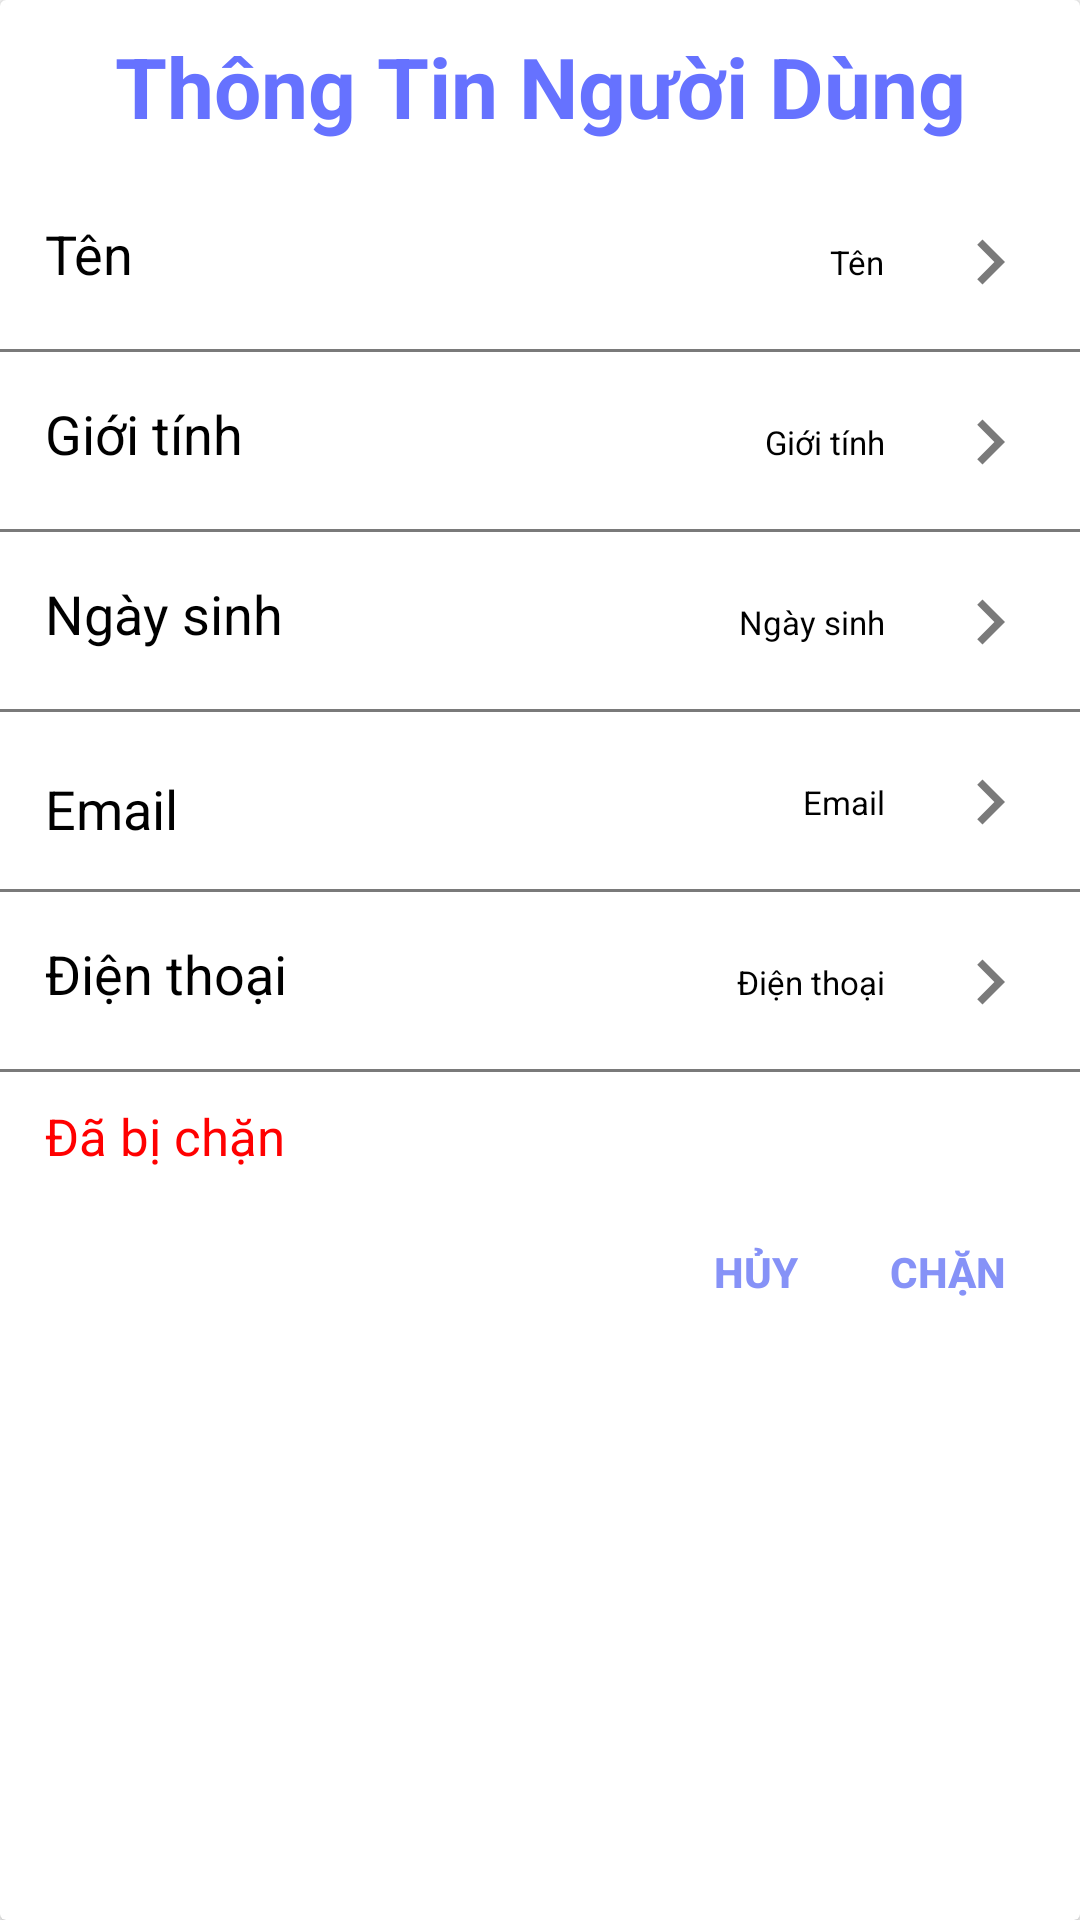

Write the Android layout XML for this screen, with the resource values it uses.
<!-- AndroidManifest.xml: application theme Theme.DuAn1_QuanLyRapPhim -->
<!-- res/layout/dialog_ttkhchitiet.xml -->
<?xml version="1.0" encoding="utf-8"?>

<androidx.cardview.widget.CardView xmlns:android="http://schemas.android.com/apk/res/android"
    xmlns:app="http://schemas.android.com/apk/res-auto"
    android:layout_width="match_parent"
    android:layout_height="wrap_content"
    android:layout_margin="20dp">
    <LinearLayout
        android:layout_width="match_parent"
        android:layout_height="wrap_content"
        android:orientation="vertical">
        <TextView
            android:layout_width="match_parent"
            android:layout_height="wrap_content"
            android:gravity="center"
            android:textSize="28sp"
            android:textStyle="bold"
            android:textColor="#6672FF"
            android:paddingVertical="10dp"
            android:text="Thông Tin Người Dùng"/>
        <RelativeLayout
            android:layout_width="match_parent"
            android:layout_height="60dp"
            android:orientation="vertical">

            <TextView
                android:layout_width="match_parent"
                android:layout_height="wrap_content"
                android:layout_centerVertical="true"
                android:drawableEnd="@drawable/baseline_navigate_next_24"
                android:padding="15dp"
                android:text="Tên"
                android:textColor="@color/black"
                android:textSize="18sp" />

            <TextView
                android:id="@+id/tvTen"
                android:layout_width="wrap_content"
                android:layout_height="wrap_content"
                android:layout_centerVertical="true"
                android:layout_alignParentRight="true"
                android:layout_marginRight="50dp"
                android:padding="15dp"
                android:text="Tên"
                android:textColor="@color/black"
                android:textSize="11sp" />
            <TextView
                android:layout_width="match_parent"
                android:layout_height="1dp"
                android:layout_alignParentBottom="true"
                android:background="#7A7A7A"/>
        </RelativeLayout>
        <RelativeLayout
            android:layout_width="match_parent"
            android:layout_height="60dp"
            android:orientation="vertical">
            <TextView
                android:layout_width="match_parent"
                android:layout_height="wrap_content"
                android:padding="15dp"
                android:text="Giới tính"
                android:layout_centerVertical="true"
                android:textColor="@color/black"
                android:drawableEnd="@drawable/baseline_navigate_next_24"
                android:textSize="18sp" />
            <TextView
                android:id="@+id/tvGioiTinh"
                android:layout_width="wrap_content"
                android:layout_height="wrap_content"
                android:padding="15dp"
                android:text="Giới tính"
                android:layout_alignParentRight="true"
                android:layout_centerVertical="true"
                android:textColor="@color/black"
                android:layout_marginRight="50dp"
                android:textSize="11sp" />
            <TextView
                android:layout_width="match_parent"
                android:layout_height="1dp"
                android:layout_alignParentBottom="true"
                android:background="#7A7A7A"/>
        </RelativeLayout>
        <RelativeLayout
            android:layout_width="match_parent"
            android:layout_height="60dp"
            android:orientation="vertical">
            <TextView
                android:layout_width="match_parent"
                android:layout_height="wrap_content"
                android:padding="15dp"
                android:text="Ngày sinh"
                android:layout_centerVertical="true"
                android:textColor="@color/black"
                android:drawableEnd="@drawable/baseline_navigate_next_24"
                android:textSize="18sp" />
            <TextView
                android:id="@+id/tvNgaySinh"
                android:layout_width="wrap_content"
                android:layout_height="wrap_content"
                android:padding="15dp"
                android:text="Ngày sinh"
                android:layout_alignParentRight="true"
                android:layout_centerVertical="true"
                android:textColor="@color/black"
                android:layout_marginRight="50dp"
                android:textSize="11sp" />
            <TextView
                android:layout_width="match_parent"
                android:layout_height="1dp"
                android:layout_alignParentBottom="true"
                android:background="#7A7A7A"/>
        </RelativeLayout>
        <RelativeLayout
            android:layout_width="match_parent"
            android:layout_height="60dp"
            android:orientation="vertical">
            <TextView
                android:layout_width="match_parent"
                android:layout_height="50dp"
                android:padding="15dp"
                android:text="Email"
                android:textColor="@color/black"
                android:layout_centerVertical="true"
                android:drawableEnd="@drawable/baseline_navigate_next_24"
                android:textSize="18sp" />
            <TextView
                android:id="@+id/tvEmail"
                android:layout_width="wrap_content"
                android:layout_height="wrap_content"
                android:padding="15dp"
                android:text="Email"
                android:layout_alignParentRight="true"
                android:layout_centerVertical="true"
                android:textColor="@color/black"
                android:layout_marginRight="50dp"
                android:textSize="11sp" />
            <TextView
                android:layout_width="match_parent"
                android:layout_height="1dp"
                android:layout_alignParentBottom="true"
                android:background="#7A7A7A"/>
        </RelativeLayout>
        <RelativeLayout
            android:layout_width="match_parent"
            android:layout_height="60dp"
            android:orientation="vertical">
            <TextView
                android:layout_width="match_parent"
                android:layout_height="wrap_content"
                android:padding="15dp"
                android:text="Điện thoại"
                android:textColor="@color/black"
                android:layout_centerVertical="true"
                android:drawableEnd="@drawable/baseline_navigate_next_24"
                android:textSize="18sp" />
            <TextView
                android:id="@+id/tvSDT"
                android:layout_width="wrap_content"
                android:layout_height="wrap_content"
                android:padding="15dp"
                android:text="Điện thoại"
                android:layout_alignParentRight="true"
                android:layout_centerVertical="true"
                android:textColor="#000000"
                android:layout_marginRight="50dp"
                android:textSize="11sp" />
            <TextView
                android:layout_width="match_parent"
                android:layout_height="1dp"
                android:layout_alignParentBottom="true"
                android:background="#7A7A7A"/>
        </RelativeLayout>
        <TextView
            android:id="@+id/tvChan"
            android:layout_width="match_parent"
            android:layout_height="wrap_content"
            android:textSize="17sp"
            android:layout_marginTop="10dp"
            android:textColor="#FF0000"
            android:layout_marginLeft="15dp"
            android:text="Đã bị chặn"/>
        <LinearLayout
            android:layout_width="match_parent"
            android:layout_height="wrap_content"
            android:layout_marginTop="10dp"
            android:gravity="end"
            android:orientation="horizontal">
            <Button
                android:id="@+id/btnHuy"
                android:layout_width="40dp"
                android:layout_height="wrap_content"
                android:text="Hủy"
                android:textColor="#8692F7"
                android:background="#00000000"
                android:textStyle="bold" />
            <Button
                android:id="@+id/btnChan"
                android:layout_width="wrap_content"
                android:layout_height="wrap_content"
                android:text="Chặn"
                android:textColor="#8692F7"
                android:background="#00000000"
                android:textStyle="bold" />
        </LinearLayout>
    </LinearLayout>
</androidx.cardview.widget.CardView>
<!-- resources referenced by this layout -->
<resources>
  <color name="black">#FF000000</color>
  <!-- drawable baseline_navigate_next_24 (drawable) -->
  <vector android:autoMirrored="true" android:height="30dp"
      android:tint="#7A7A7A" android:viewportHeight="24"
      android:viewportWidth="24" android:width="30dp" xmlns:android="http://schemas.android.com/apk/res/android">
      <path android:fillColor="@android:color/white" android:pathData="M10,6L8.59,7.41 13.17,12l-4.58,4.59L10,18l6,-6z"/>
  </vector>
  <style name="Theme.DuAn1_QuanLyRapPhim" parent="Base.Theme.DuAn1_QuanLyRapPhim" />
  <style name="Base.Theme.DuAn1_QuanLyRapPhim" parent="Theme.AppCompat.DayNight.NoActionBar">
          
          
      </style>
</resources>
